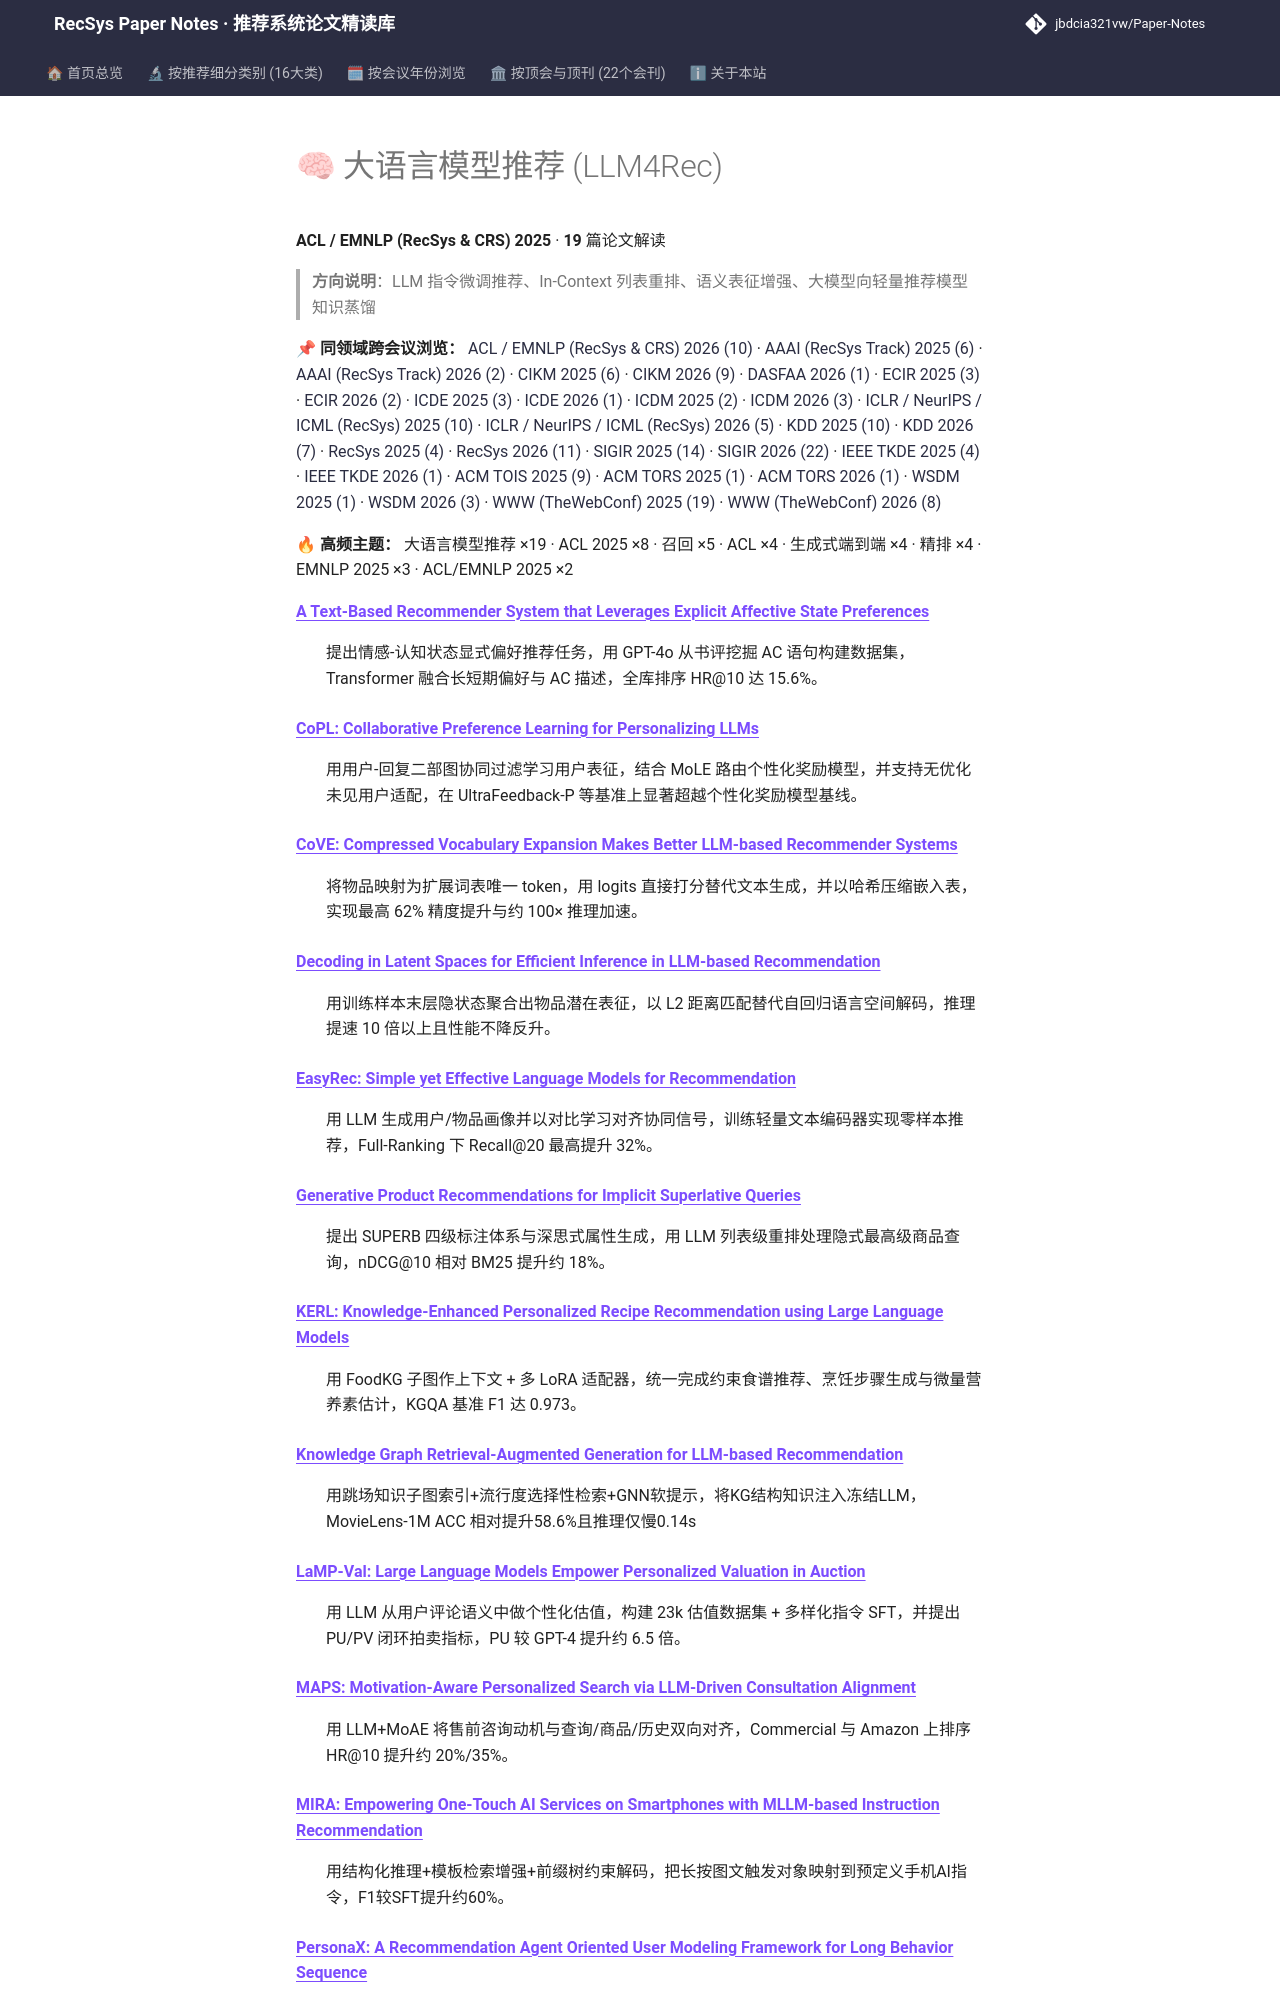

repository: jbdcia321vw/Paper-Notes · page: venues/ACL_EMNLP/2025/llm_rec/index.html · generator: mkdocs

# 🧠 大语言模型推荐 (LLM4Rec)

**ACL / EMNLP (RecSys & CRS) 2025** · **19** 篇论文解读

> **方向说明**：LLM 指令微调推荐、In-Context 列表重排、语义表征增强、大模型向轻量推荐模型知识蒸馏

📌 **同领域跨会议浏览：** [ACL / EMNLP (RecSys & CRS) 2026 (10)](../../2026/llm_rec/) · [AAAI (RecSys Track) 2025 (6)](../../../AAAI/2025/llm_rec/) · [AAAI (RecSys Track) 2026 (2)](../../../AAAI/2026/llm_rec/) · [CIKM 2025 (6)](../../../CIKM/2025/llm_rec/) · [CIKM 2026 (9)](../../../CIKM/2026/llm_rec/) · [DASFAA 2026 (1)](../../../DASFAA/2026/llm_rec/) · [ECIR 2025 (3)](../../../ECIR/2025/llm_rec/) · [ECIR 2026 (2)](../../../ECIR/2026/llm_rec/) · [ICDE 2025 (3)](../../../ICDE/2025/llm_rec/) · [ICDE 2026 (1)](../../../ICDE/2026/llm_rec/) · [ICDM 2025 (2)](../../../ICDM/2025/llm_rec/) · [ICDM 2026 (3)](../../../ICDM/2026/llm_rec/) · [ICLR / NeurIPS / ICML (RecSys) 2025 (10)](../../../ICLR_NeurIPS_ICML/2025/llm_rec/) · [ICLR / NeurIPS / ICML (RecSys) 2026 (5)](../../../ICLR_NeurIPS_ICML/2026/llm_rec/) · [KDD 2025 (10)](../../../KDD/2025/llm_rec/) · [KDD 2026 (7)](../../../KDD/2026/llm_rec/) · [RecSys 2025 (4)](../../../RecSys/2025/llm_rec/) · [RecSys 2026 (11)](../../../RecSys/2026/llm_rec/) · [SIGIR 2025 (14)](../../../SIGIR/2025/llm_rec/) · [SIGIR 2026 (22)](../../../SIGIR/2026/llm_rec/) · [IEEE TKDE 2025 (4)](../../../TKDE/2025/llm_rec/) · [IEEE TKDE 2026 (1)](../../../TKDE/2026/llm_rec/) · [ACM TOIS 2025 (9)](../../../TOIS/2025/llm_rec/) · [ACM TORS 2025 (1)](../../../TORS/2025/llm_rec/) · [ACM TORS 2026 (1)](../../../TORS/2026/llm_rec/) · [WSDM 2025 (1)](../../../WSDM/2025/llm_rec/) · [WSDM 2026 (3)](../../../WSDM/2026/llm_rec/) · [WWW (TheWebConf) 2025 (19)](../../../WWW/2025/llm_rec/) · [WWW (TheWebConf) 2026 (8)](../../../WWW/2026/llm_rec/)

🔥 **高频主题：** 大语言模型推荐 ×19 · ACL 2025 ×8 · 召回 ×5 · ACL ×4 · 生成式端到端 ×4 · 精排 ×4 · EMNLP 2025 ×3 · ACL/EMNLP 2025 ×2
